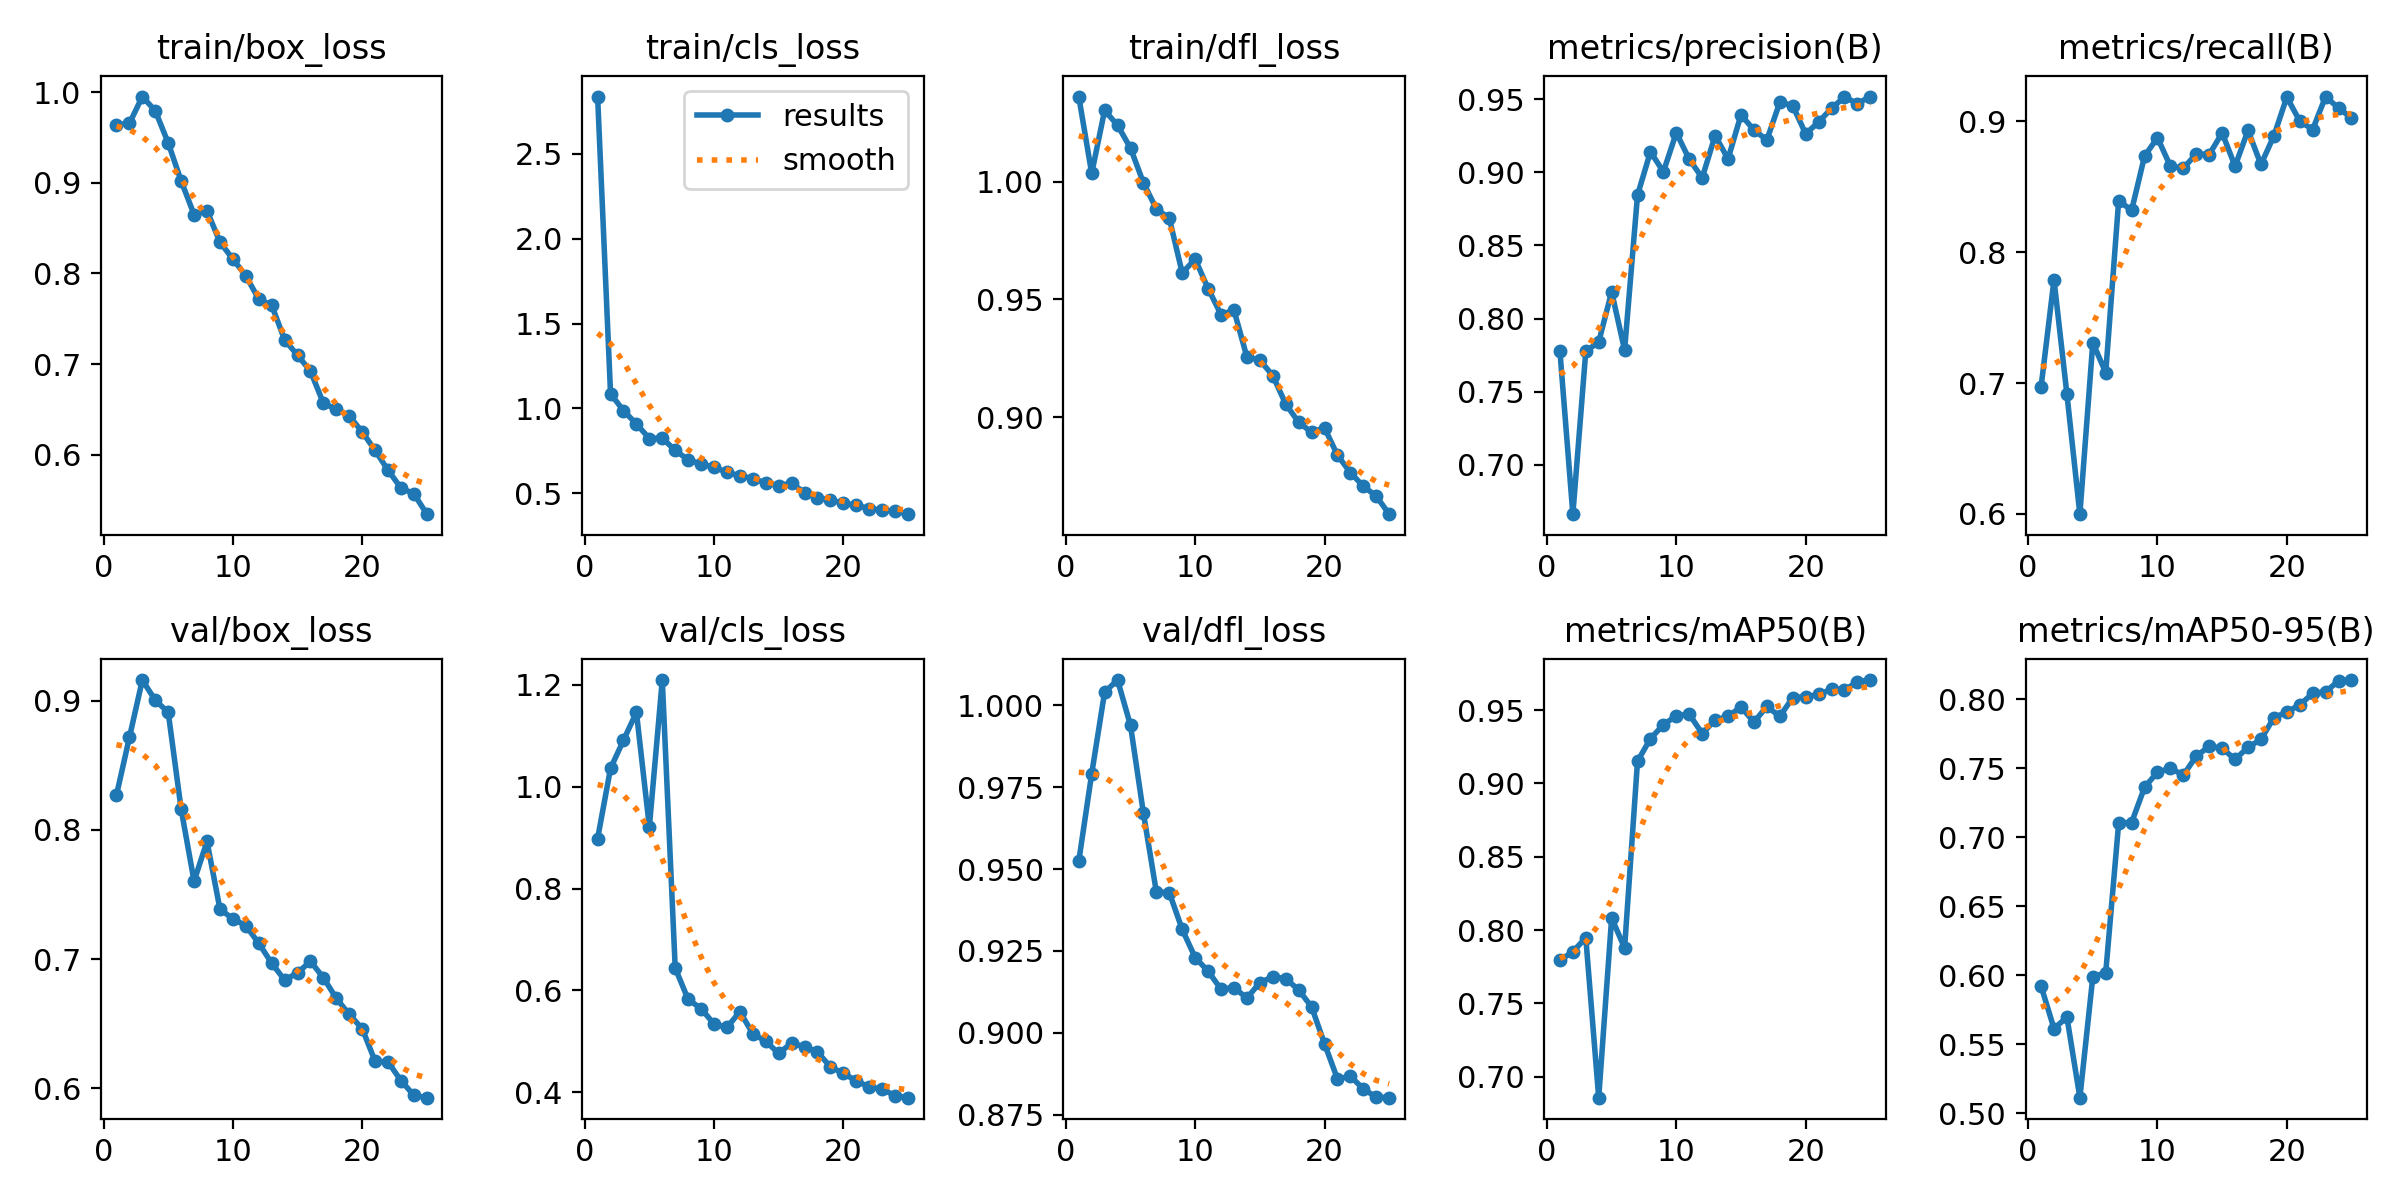

The table this chart was drawn from, first rows:
epoch, time, train/box_loss, train/cls_loss, train/dfl_loss, metrics/precision(B), metrics/recall(B), metrics/mAP50(B), metrics/mAP50-95(B), val/box_loss, val/cls_loss, val/dfl_loss, lr/pg0, lr/pg1, lr/pg2
1, 1044, 0.9644, 2.837, 1.036, 0.7777, 0.697, 0.7794, 0.5921, 0.8268, 0.8982, 0.9524, 0.0004122, 0.0004122, 0.0004122
2, 1115, 0.9656, 1.088, 1.003, 0.6663, 0.779, 0.7852, 0.5613, 0.8714, 1.036, 0.9791, 0.0007961, 0.0007961, 0.0007961
3, 1186, 0.9954, 0.9871, 1.03, 0.7776, 0.6914, 0.7948, 0.5695, 0.9159, 1.091, 1.004, 0.001147, 0.001147, 0.001147
4, 1257, 0.9797, 0.9093, 1.024, 0.784, 0.5998, 0.6856, 0.5112, 0.9002, 1.146, 1.008, 0.001102, 0.001102, 0.001102
5, 1329, 0.9442, 0.823, 1.014, 0.8182, 0.7308, 0.8083, 0.5987, 0.8909, 0.9212, 0.9938, 0.001052, 0.001052, 0.001052
6, 1400, 0.9022, 0.8258, 0.9994, 0.7785, 0.708, 0.7877, 0.6019, 0.8161, 1.21, 0.967, 0.001002, 0.001002, 0.001002
7, 1471, 0.865, 0.7533, 0.9884, 0.8843, 0.8395, 0.9152, 0.7103, 0.7603, 0.644, 0.943, 0.000953, 0.000953, 0.000953
8, 1542, 0.8693, 0.6977, 0.9845, 0.914, 0.832, 0.9306, 0.7107, 0.7911, 0.5823, 0.9428, 0.0009035, 0.0009035, 0.0009035
9, 1613, 0.8346, 0.6728, 0.9612, 0.9003, 0.8734, 0.9401, 0.7362, 0.7388, 0.5643, 0.9315, 0.000854, 0.000854, 0.000854
10, 1685, 0.8159, 0.6541, 0.9671, 0.9271, 0.8876, 0.9462, 0.7472, 0.7312, 0.534, 0.923, 0.0008045, 0.0008045, 0.0008045
11, 1757, 0.7975, 0.6248, 0.9546, 0.9089, 0.8658, 0.9473, 0.75, 0.7259, 0.5273, 0.9188, 0.000755, 0.000755, 0.000755
12, 1828, 0.7716, 0.6035, 0.9436, 0.8962, 0.8643, 0.9341, 0.7451, 0.7124, 0.5583, 0.9133, 0.0007055, 0.0007055, 0.0007055
13, 1901, 0.765, 0.5877, 0.9455, 0.9251, 0.8752, 0.9433, 0.7589, 0.6969, 0.515, 0.9138, 0.000656, 0.000656, 0.000656
14, 1973, 0.7268, 0.5613, 0.9256, 0.9091, 0.8747, 0.9457, 0.7659, 0.6839, 0.5002, 0.9106, 0.0006065, 0.0006065, 0.0006065
15, 2045, 0.7096, 0.546, 0.9243, 0.9393, 0.8913, 0.9523, 0.7646, 0.6894, 0.4761, 0.9154, 0.000557, 0.000557, 0.000557
16, 2121, 0.6922, 0.5599, 0.9177, 0.9289, 0.8658, 0.9418, 0.7565, 0.6984, 0.4968, 0.9171, 0.0005075, 0.0005075, 0.0005075
17, 2189, 0.6566, 0.5049, 0.9057, 0.9221, 0.8932, 0.9526, 0.7652, 0.6856, 0.4891, 0.9166, 0.000458, 0.000458, 0.000458
18, 2258, 0.6502, 0.4753, 0.898, 0.9478, 0.8671, 0.9458, 0.771, 0.6696, 0.479, 0.9131, 0.0004085, 0.0004085, 0.0004085
19, 2328, 0.6426, 0.4607, 0.8937, 0.9456, 0.8889, 0.9586, 0.7867, 0.6573, 0.4497, 0.908, 0.000359, 0.000359, 0.000359
20, 2397, 0.6251, 0.4422, 0.8956, 0.9263, 0.9187, 0.9592, 0.7909, 0.6462, 0.4371, 0.8967, 0.0003095, 0.0003095, 0.0003095
21, 2465, 0.6046, 0.4295, 0.884, 0.9343, 0.9003, 0.9607, 0.796, 0.621, 0.4223, 0.886, 0.00026, 0.00026, 0.00026
22, 2534, 0.5826, 0.411, 0.8766, 0.9437, 0.8938, 0.9644, 0.8043, 0.6205, 0.4103, 0.8868, 0.0002105, 0.0002105, 0.0002105
23, 2603, 0.5631, 0.4008, 0.8708, 0.9515, 0.9191, 0.9637, 0.8055, 0.606, 0.406, 0.8829, 0.000161, 0.000161, 0.000161
24, 2671, 0.5566, 0.3966, 0.8666, 0.947, 0.9101, 0.9695, 0.8134, 0.5947, 0.3932, 0.8804, 0.0001115, 0.0001115, 0.0001115
25, 2740, 0.5342, 0.3776, 0.859, 0.9518, 0.9028, 0.9706, 0.814, 0.5929, 0.3893, 0.8802, 6.2e-05, 6.2e-05, 6.2e-05
